Run: headless pygame with SDL's dummy video driver; simulated clock (each Clock.tick advances the game by its frame time, no real sleeping); random seed 0; keys injected as events and as key.get_pressed() state; mouse plan: one left click at the window centre at the start of phase 2, then a move to the lower-right quarter at the start of phase 3.
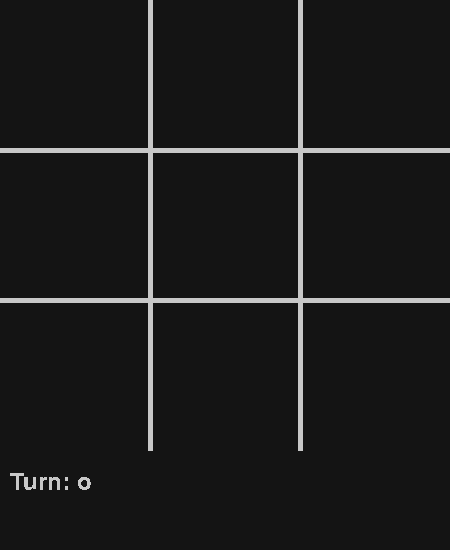
Frame 1 of 4 · flips 1–60 · no input
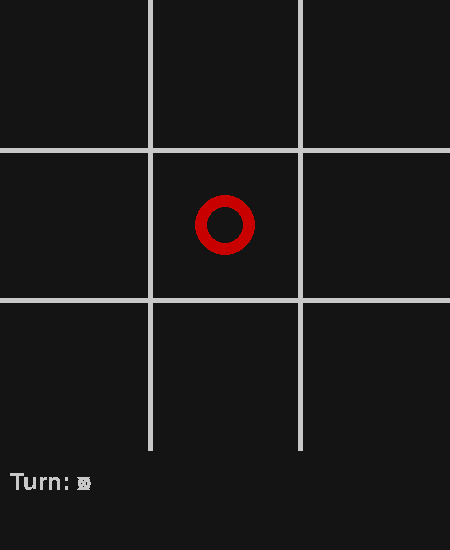
Frame 2 of 4 · flips 61–180 · clicked the window centre · tapped SPACE, RETURN · held RIGHT (→), D
Frame 3 of 4 · flips 181–300 · moved the mouse to the lower-right quarter · held DOWN (↓), S · screen unchanged from frame 2, image omitted
Frame 4 of 4 · flips 301–420 · held LEFT (←), A, UP (↑), W · screen unchanged from frame 3, image omitted

The pygame program that drew these frames:

import sys
import pygame as pg

W: int = 450
H: int = 550

WIDTH: int = 450
HEIGHT: int = WIDTH
CELL_SIZE: int = WIDTH // 3

FONT_SIZE = 24
GRID_COLOR = (200, 200, 200)
BG_COLOR = (20, 20, 20)
GRID_THICKNESS = 5

FPS: float = 10

class TicTacToeGame:
	def __init__(self) -> None:
		pg.init()
		self.screen = pg.display.set_mode((W, H))
		pg.display.set_caption('Tic Tac Toe')
		self.clock = pg.time.Clock()
		self.font = pg.font.Font(pg.font.get_default_font(), FONT_SIZE)
		self.screen.fill(color=BG_COLOR)

		# turn could be 'x' or 'o'
		self.turn = 'o'

		# keep track of squares and the content
		# ignoring clicking the filled squares later on
		self.squares: dict[tuple[int, int], str] = {}

		# draw the game's grid
		self.draw_grid()

	def draw_grid(self) -> None:
		# vertical lines
		for i in range(1, 3):
			pg.draw.line(
				surface=self.screen,
				color=GRID_COLOR,
				start_pos=(i * CELL_SIZE, 0),
				end_pos=(i * CELL_SIZE, HEIGHT),
				width=GRID_THICKNESS
			)

		# horizental lines
		for i in range(1, 3):
			pg.draw.line(
				surface=self.screen,
				color=GRID_COLOR,
				start_pos=(0, i * CELL_SIZE),
				end_pos=(WIDTH, i * CELL_SIZE),
				width=GRID_THICKNESS
			)


	def step(self) -> bool:
		# handle user events
		for event in pg.event.get():
			if event.type == pg.QUIT:
				pg.quit()
				sys.exit()

			if event.type == pg.MOUSEBUTTONDOWN:
				x, y = pg.mouse.get_pos()
				col = x // CELL_SIZE
				row = y // CELL_SIZE

				# ignore the click if it is within a filled square
				if (row, col) in self.squares:
					break

				self.squares.update({(row, col): self.turn})

				center_y = (row * CELL_SIZE) + (CELL_SIZE // 2)
				center_x = (col * CELL_SIZE) + (CELL_SIZE // 2)

				if self.turn == 'o':
					pg.draw.circle(
						self.screen,
						color=(200, 0, 0),
						center=(center_x, center_y),
						radius=CELL_SIZE//5,
						width=CELL_SIZE//12
					)
				elif self.turn == 'x':
					margin = CELL_SIZE//6
					pg.draw.line(
						self.screen,
						color=(0, 200, 0),
						start_pos=(center_x-margin, center_y-margin),
						end_pos=(center_x+margin, center_y+margin),
						width=15
					)
					pg.draw.line(
						self.screen,
						color=(0, 200, 0),
						start_pos=(center_x+margin, center_y-margin),
						end_pos=(center_x-margin, center_y+margin),
						width=15
					)

				# change the turn after the user played
				self.turn = 'o' if self.turn == 'x' else 'x'

		#self.screen.fill(BG_COLOR)
		text = self.font.render(f'Turn: {self.turn}', False, GRID_COLOR)
		self.screen.blit(text, (10, HEIGHT+20))
		pg.display.update()

		self.clock.tick(FPS)
		return False

if __name__ == '__main__':
	game = TicTacToeGame()

	while True:
		game_over = game.step()

		if game_over:
			break

	pg.quit()
	sys.exit()
